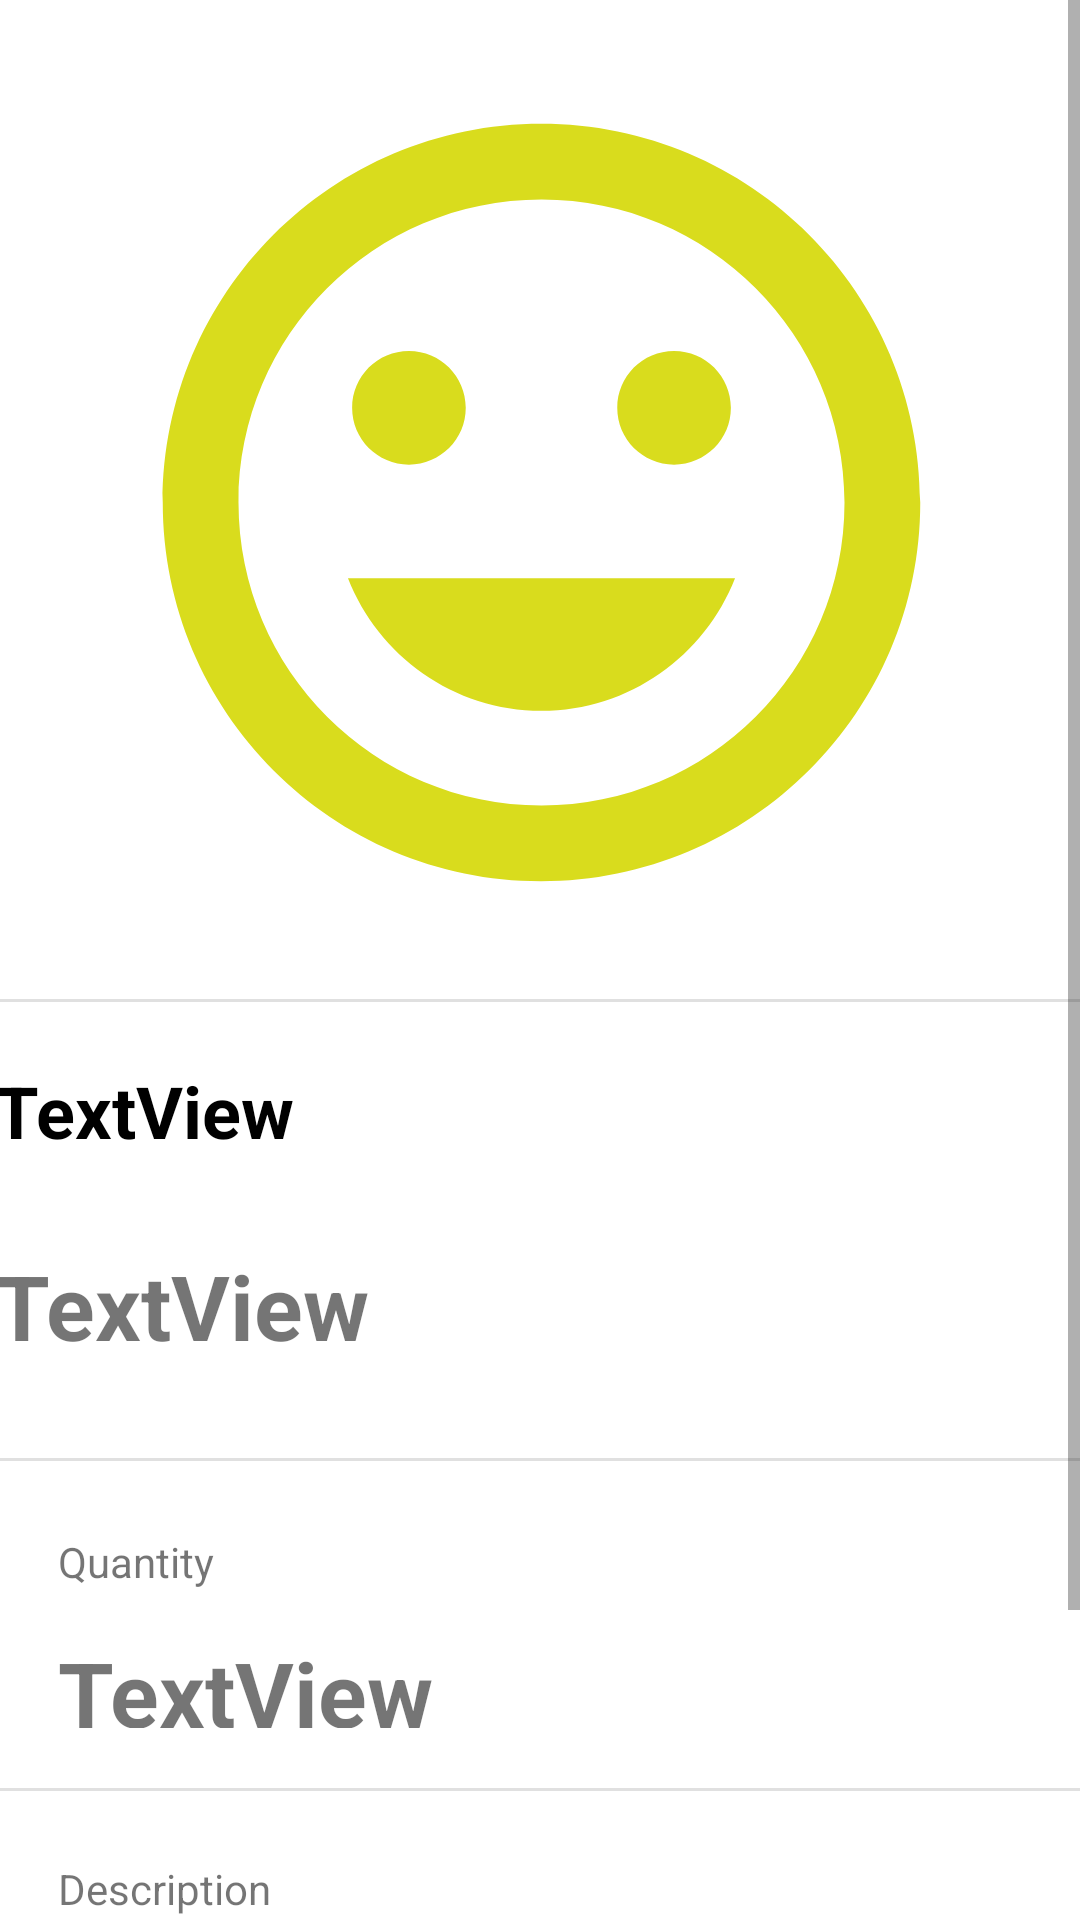

Layout XML and referenced resources for this Android screen:
<!-- AndroidManifest.xml: application theme Theme.E_comm -->
<!-- res/layout/fragment_view_product_customer.xml -->
<?xml version="1.0" encoding="utf-8"?>
<ScrollView xmlns:android="http://schemas.android.com/apk/res/android"
    xmlns:app="http://schemas.android.com/apk/res-auto"
    xmlns:tools="http://schemas.android.com/tools"
    android:layout_width="match_parent"
    android:layout_height="match_parent">

    <androidx.constraintlayout.widget.ConstraintLayout
        android:layout_width="match_parent"
        android:layout_height="match_parent">


        <ImageView
            android:id="@+id/imageView3"
            android:layout_width="365dp"
            android:layout_height="303dp"

            android:layout_alignParentStart="true"
            android:layout_alignParentLeft="true"
            android:layout_alignParentTop="true"

            android:layout_marginTop="16dp"
            android:src="@drawable/ic_baseline_mood_24"
            app:layout_constraintEnd_toEndOf="parent"
            app:layout_constraintStart_toStartOf="parent"
            app:layout_constraintTop_toTopOf="parent" />

        <TextView
            android:id="@+id/txtView1"
            android:layout_width="93dp"
            android:layout_height="25dp"
            android:layout_alignParentStart="true"
            android:layout_alignParentEnd="true"
            android:layout_alignParentBottom="true"
            android:layout_marginTop="24dp"
            android:text="Quantity"
            android:textAlignment="viewStart"
            android:textSize="14sp"
            app:layout_constraintEnd_toEndOf="parent"
            app:layout_constraintHorizontal_bias="0.072"
            app:layout_constraintStart_toStartOf="parent"
            app:layout_constraintTop_toBottomOf="@+id/divider2" />

        <TextView
            android:id="@+id/txt_user_id1"
            android:layout_width="362dp"
            android:layout_height="41dp"
            android:layout_alignBottom="@+id/imageView3"
            android:layout_alignParentStart="true"
            android:layout_alignParentEnd="true"
            android:layout_marginTop="20dp"
            android:text="TextView"
            android:textAlignment="viewStart"
            android:textColor="@color/black"
            android:textSize="24sp"
            android:textStyle="bold"
            app:layout_constraintEnd_toEndOf="parent"
            app:layout_constraintHorizontal_bias="0.0"
            app:layout_constraintStart_toStartOf="@+id/imageView3"
            app:layout_constraintTop_toBottomOf="@+id/divider" />

        <TextView
            android:id="@+id/txt_price1"
            android:layout_width="193dp"
            android:layout_height="51dp"
            android:layout_marginTop="20dp"
            android:text="TextView"
            android:textAlignment="viewStart"
            android:textSize="30sp"
            android:textStyle="bold"
            app:layout_constraintEnd_toEndOf="parent"
            app:layout_constraintHorizontal_bias="0.0"
            app:layout_constraintStart_toStartOf="@+id/txt_user_id1"
            app:layout_constraintTop_toBottomOf="@+id/txt_user_id1" />

        <View
            android:id="@+id/divider"
            android:layout_width="match_parent"
            android:layout_height="1dp"
            android:layout_marginTop="14dp"
            android:background="?android:attr/listDivider"
            app:layout_constraintEnd_toEndOf="parent"
            app:layout_constraintStart_toStartOf="parent"
            app:layout_constraintTop_toBottomOf="@+id/imageView3" />

        <View
            android:id="@+id/divider2"
            android:layout_width="match_parent"
            android:layout_height="1dp"
            android:layout_marginTop="20dp"
            android:background="?android:attr/listDivider"
            app:layout_constraintTop_toBottomOf="@+id/txt_price1"
            tools:layout_editor_absoluteX="0dp" />

        <TextView
            android:id="@+id/txt_quantity1"
            android:layout_width="143dp"
            android:layout_height="32dp"
            android:layout_marginTop="8dp"
            android:text="TextView"
            android:textSize="30sp"
            android:textStyle="bold"
            app:layout_constraintEnd_toEndOf="parent"
            app:layout_constraintHorizontal_bias="0.0"
            app:layout_constraintStart_toStartOf="@+id/txtView1"
            app:layout_constraintTop_toBottomOf="@+id/txtView1" />

        <View
            android:id="@+id/divider3"
            android:layout_width="match_parent"
            android:layout_height="1dp"
            android:layout_marginTop="20dp"
            android:layout_marginBottom="100dp"
            android:background="?android:attr/listDivider"
            app:layout_constraintBottom_toBottomOf="parent"
            app:layout_constraintTop_toBottomOf="@+id/txt_quantity1"
            app:layout_constraintVertical_bias="0.0"
            tools:layout_editor_absoluteX="0dp" />

        <TextView
            android:id="@+id/txtView2"
            android:layout_width="wrap_content"
            android:layout_height="wrap_content"
            android:layout_marginTop="24dp"
            android:text="Description"
            app:layout_constraintEnd_toEndOf="parent"
            app:layout_constraintHorizontal_bias="0.067"
            app:layout_constraintStart_toStartOf="parent"
            app:layout_constraintTop_toTopOf="@+id/divider3" />

        <TextView
            android:id="@+id/txt_desc1"
            android:layout_width="wrap_content"
            android:layout_height="wrap_content"
            android:layout_marginTop="10dp"
            android:text="TextView"
            android:textSize="18sp"
            app:layout_constraintEnd_toEndOf="parent"
            app:layout_constraintHorizontal_bias="0.0"
            app:layout_constraintStart_toStartOf="@+id/txtView2"
            app:layout_constraintTop_toBottomOf="@+id/txtView2" />

        <Button
            android:id="@+id/btn_addToCart"
            android:layout_width="200dp"
            android:layout_height="50dp"
            android:layout_marginTop="20dp"
            android:layout_marginBottom="20dp"
            android:text="Add to Cart"
            style="?attr/materialButtonOutlinedStyle"
            android:textSize="16sp"
            app:icon="@drawable/ic_baseline_add_shopping_cart_24"
            app:iconGravity="textStart"
            app:iconSize="25sp"
            app:layout_constraintBottom_toBottomOf="parent"
            app:layout_constraintStart_toStartOf="parent"
            app:layout_constraintTop_toBottomOf="@+id/txt_desc1"
            app:layout_constraintVertical_bias="0.708" />

        <Button
            android:id="@+id/btn_buyNow"

            android:layout_width="200dp"
            android:layout_height="50dp"
            android:layout_marginTop="20dp"
            android:layout_marginBottom="20dp"
            android:text="BUY NOW"
            android:textSize="16sp"
            app:icon="@drawable/ic_baseline_attach_money_24"
            app:iconGravity="textStart"
            app:layout_constraintBottom_toBottomOf="parent"
            app:layout_constraintEnd_toEndOf="parent"
            app:layout_constraintStart_toEndOf="@+id/btn_addToCart"
            app:layout_constraintTop_toBottomOf="@+id/txt_desc1"
            app:layout_constraintVertical_bias="0.708" />
    </androidx.constraintlayout.widget.ConstraintLayout>
</ScrollView>
<!-- resources referenced by this layout -->
<resources>
  <!-- drawable ic_baseline_mood_24 (drawable) -->
  <vector android:height="24dp" android:tint="#D9DC1D"
      android:viewportHeight="24" android:viewportWidth="24"
      android:width="24dp" xmlns:android="http://schemas.android.com/apk/res/android">
      <path android:fillColor="@android:color/white" android:pathData="M11.99,2C6.47,2 2,6.48 2,12s4.47,10 9.99,10C17.52,22 22,17.52 22,12S17.52,2 11.99,2zM12,20c-4.42,0 -8,-3.58 -8,-8s3.58,-8 8,-8 8,3.58 8,8 -3.58,8 -8,8zM15.5,11c0.83,0 1.5,-0.67 1.5,-1.5S16.33,8 15.5,8 14,8.67 14,9.5s0.67,1.5 1.5,1.5zM8.5,11c0.83,0 1.5,-0.67 1.5,-1.5S9.33,8 8.5,8 7,8.67 7,9.5 7.67,11 8.5,11zM12,17.5c2.33,0 4.31,-1.46 5.11,-3.5L6.89,14c0.8,2.04 2.78,3.5 5.11,3.5z"/>
  </vector>
  <style name="Theme.E_comm" parent="Theme.MaterialComponents.DayNight.DarkActionBar">
          
          <item name="colorPrimary">@color/purple_500</item>
          <item name="colorPrimaryVariant">@color/purple_700</item>
          <item name="colorOnPrimary">@color/white</item>
          
          <item name="colorSecondary">@color/teal_200</item>
          <item name="colorSecondaryVariant">@color/teal_700</item>
          <item name="colorOnSecondary">@color/black</item>
          
          <item name="android:statusBarColor" tools:targetApi="l">?attr/colorPrimaryVariant</item>
  
          
      </style>
  <!-- not gathered from this repository: default colours our renderer supplied (Android Studio template values) -->
  <color name="purple_500">#FF6200EE</color>
  <color name="purple_700">#FF3700B3</color>
  <color name="teal_200">#FF03DAC5</color>
  <color name="teal_700">#FF018786</color>
  <color name="black">#FF000000</color>
  <color name="white">#FFFFFFFF</color>
</resources>
